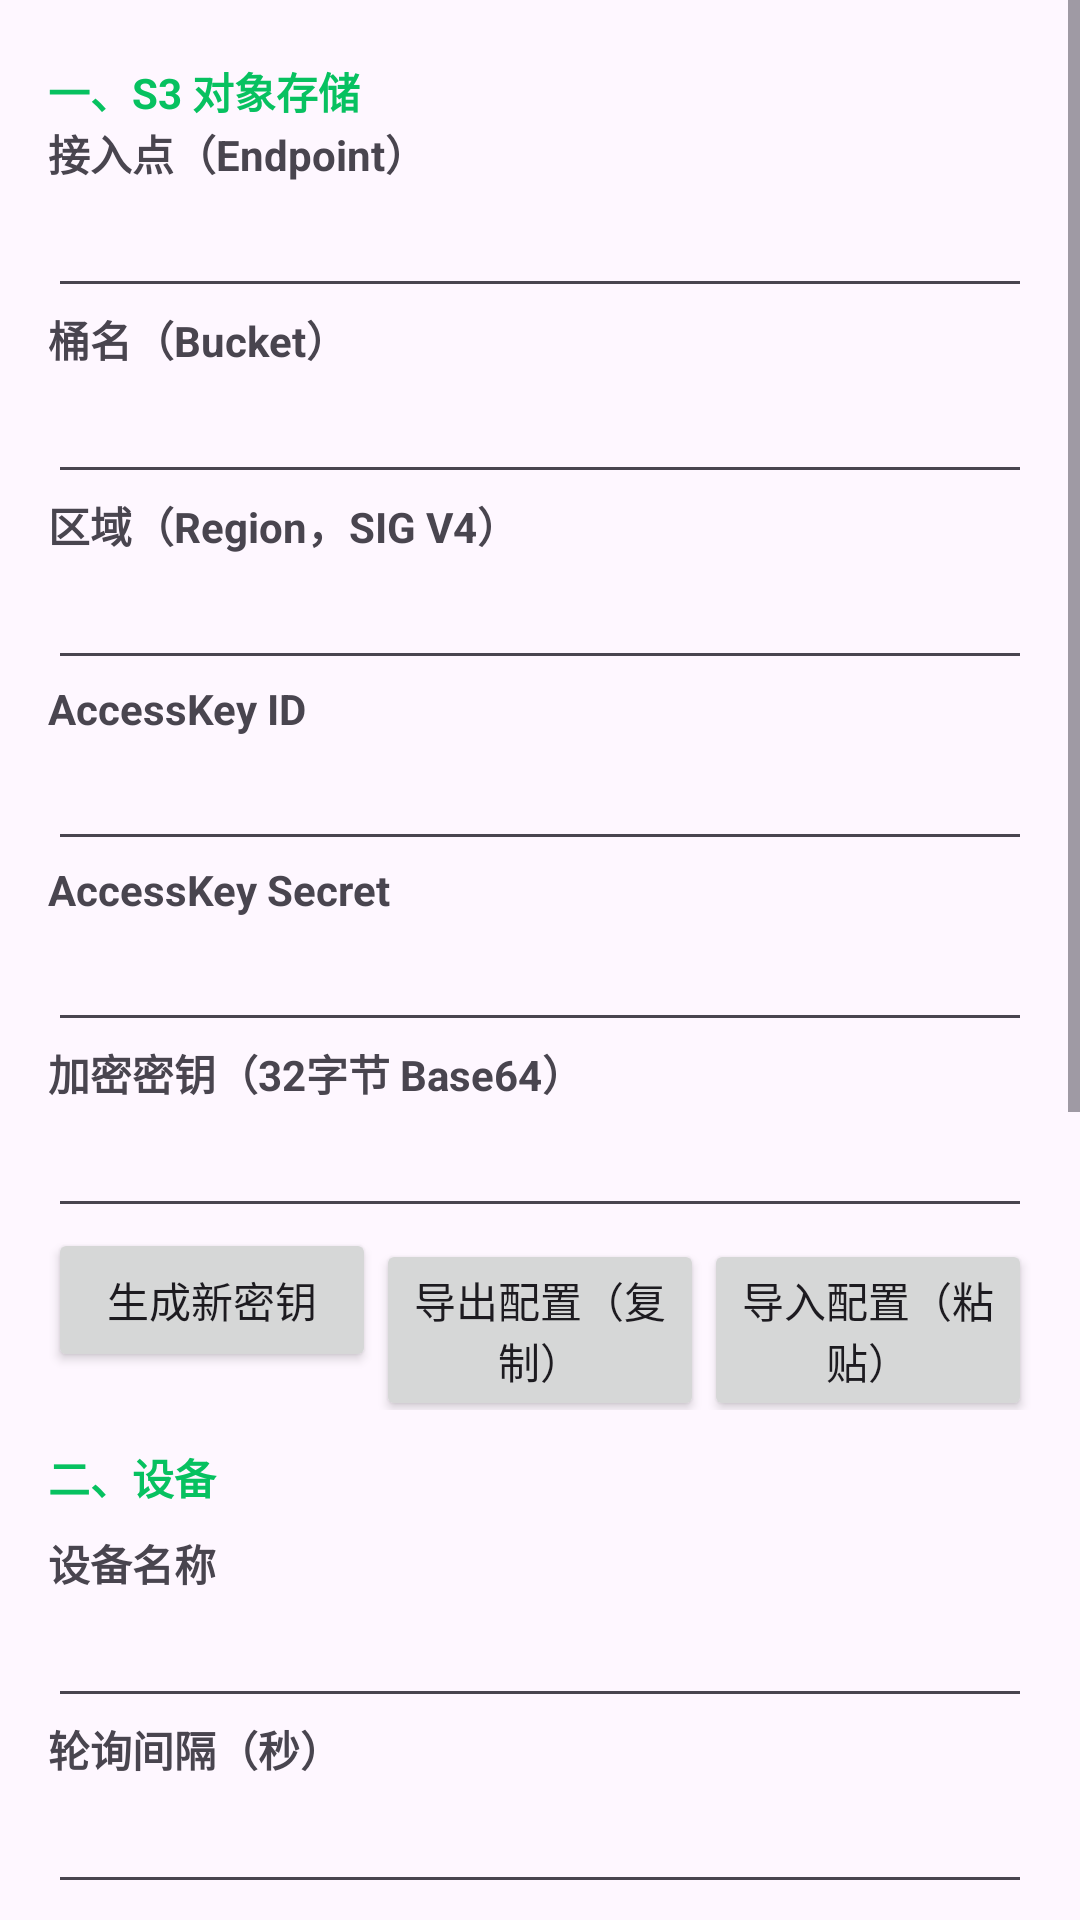

Write the Android layout XML for this screen, with the resource values it uses.
<!-- AndroidManifest.xml: application theme Theme.PairSync -->
<!-- res/layout/activity_main.xml -->
<?xml version="1.0" encoding="utf-8"?>
<ScrollView xmlns:android="http://schemas.android.com/apk/res/android"
    android:layout_width="match_parent"
    android:layout_height="match_parent"
    android:fillViewport="true">

    <LinearLayout
        android:layout_width="match_parent"
        android:layout_height="wrap_content"
        android:orientation="vertical"
        android:padding="16dp">

        <TextView
            android:layout_width="match_parent"
            android:layout_height="wrap_content"
            android:layout_marginTop="4dp"
            android:text="一、S3 对象存储"
            android:textColor="#07C160"
            android:textSize="14sp"
            android:textStyle="bold" />

        <TextView
            android:layout_width="match_parent"
            android:layout_height="wrap_content"
            android:text="@string/endpoint"
            android:textStyle="bold" />

        <EditText
            android:id="@+id/etEndpoint"
            android:layout_width="match_parent"
            android:layout_height="wrap_content"
            android:inputType="textUri"
            android:singleLine="true" />

        <TextView
            android:layout_width="match_parent"
            android:layout_height="wrap_content"
            android:text="@string/bucket"
            android:textStyle="bold" />

        <EditText
            android:id="@+id/etBucket"
            android:layout_width="match_parent"
            android:layout_height="wrap_content"
            android:inputType="text"
            android:singleLine="true" />

        <TextView
            android:layout_width="match_parent"
            android:layout_height="wrap_content"
            android:text="@string/region"
            android:textStyle="bold" />

        <EditText
            android:id="@+id/etRegion"
            android:layout_width="match_parent"
            android:layout_height="wrap_content"
            android:inputType="text"
            android:singleLine="true" />

        <TextView
            android:layout_width="match_parent"
            android:layout_height="wrap_content"
            android:text="@string/ak"
            android:textStyle="bold" />

        <EditText
            android:id="@+id/etAk"
            android:layout_width="match_parent"
            android:layout_height="wrap_content"
            android:inputType="text"
            android:singleLine="true" />

        <TextView
            android:layout_width="match_parent"
            android:layout_height="wrap_content"
            android:text="@string/sk"
            android:textStyle="bold" />

        <EditText
            android:id="@+id/etSk"
            android:layout_width="match_parent"
            android:layout_height="wrap_content"
            android:inputType="textPassword"
            android:singleLine="true" />

        <TextView
            android:layout_width="match_parent"
            android:layout_height="wrap_content"
            android:text="@string/key"
            android:textStyle="bold" />

        <EditText
            android:id="@+id/etKey"
            android:layout_width="match_parent"
            android:layout_height="wrap_content"
            android:inputType="text"
            android:singleLine="true" />

        <LinearLayout
            android:layout_width="match_parent"
            android:layout_height="wrap_content"
            android:orientation="horizontal">

            <Button
                android:id="@+id/btnGenKey"
                android:layout_width="0dp"
                android:layout_height="wrap_content"
                android:layout_weight="1"
                android:text="@string/gen_key" />

            <Button
                android:id="@+id/btnExport"
                android:layout_width="0dp"
                android:layout_height="wrap_content"
                android:layout_weight="1"
                android:text="@string/export_cfg" />

            <Button
                android:id="@+id/btnImport"
                android:layout_width="0dp"
                android:layout_height="wrap_content"
                android:layout_weight="1"
                android:text="@string/import_cfg" />
        </LinearLayout>

        <TextView
            android:layout_width="match_parent"
            android:layout_height="wrap_content"
            android:layout_marginTop="12dp"
            android:text="二、设备"
            android:textColor="#07C160"
            android:textSize="14sp"
            android:textStyle="bold" />

        <TextView
            android:layout_width="match_parent"
            android:layout_height="wrap_content"
            android:layout_marginTop="8dp"
            android:text="@string/device_name"
            android:textStyle="bold" />

        <EditText
            android:id="@+id/etName"
            android:layout_width="match_parent"
            android:layout_height="wrap_content"
            android:inputType="text"
            android:singleLine="true" />

        <TextView
            android:layout_width="match_parent"
            android:layout_height="wrap_content"
            android:text="@string/interval"
            android:textStyle="bold" />

        <EditText
            android:id="@+id/etInterval"
            android:layout_width="match_parent"
            android:layout_height="wrap_content"
            android:inputType="number"
            android:singleLine="true" />

        <LinearLayout
            android:layout_width="match_parent"
            android:layout_height="wrap_content"
            android:orientation="horizontal"
            android:layout_marginTop="8dp">

            <Button
                android:id="@+id/btnStart"
                android:layout_width="0dp"
                android:layout_height="wrap_content"
                android:layout_weight="1"
                android:text="@string/start" />

            <Button
                android:id="@+id/btnStop"
                android:layout_width="0dp"
                android:layout_height="wrap_content"
                android:layout_weight="1"
                android:text="@string/stop" />
        </LinearLayout>

        <TextView
            android:layout_width="match_parent"
            android:layout_height="wrap_content"
            android:layout_marginTop="12dp"
            android:text="三、权限与保活"
            android:textColor="#07C160"
            android:textSize="14sp"
            android:textStyle="bold" />

        <LinearLayout
            android:layout_width="match_parent"
            android:layout_height="wrap_content"
            android:layout_marginTop="4dp"
            android:orientation="horizontal">

            <Button
                android:id="@+id/btnPerms"
                android:layout_width="0dp"
                android:layout_height="wrap_content"
                android:layout_weight="1"
                android:text="@string/ask_perms" />

            <Button
                android:id="@+id/btnNotifSet"
                android:layout_width="0dp"
                android:layout_height="wrap_content"
                android:layout_weight="1"
                android:text="@string/open_notif_set" />

            <Button
                android:id="@+id/btnBattery"
                android:layout_width="0dp"
                android:layout_height="wrap_content"
                android:layout_weight="1"
                android:text="@string/ignore_battery" />
        </LinearLayout>

        <TextView
            android:layout_width="match_parent"
            android:layout_height="wrap_content"
            android:layout_marginTop="12dp"
            android:text="四、云端连通与归档"
            android:textColor="#07C160"
            android:textSize="14sp"
            android:textStyle="bold" />

        <Button
            android:id="@+id/btnTest"
            android:layout_width="match_parent"
            android:layout_height="wrap_content"
            android:layout_marginTop="4dp"
            android:text="@string/test_s3" />

        <Button
            android:id="@+id/btnArchive"
            android:layout_width="match_parent"
            android:layout_height="wrap_content"
            android:text="@string/browse_archive" />

        <TextView
            android:layout_width="match_parent"
            android:layout_height="wrap_content"
            android:layout_marginTop="12dp"
            android:text="五、管理（删除设备）"
            android:textColor="#07C160"
            android:textSize="14sp"
            android:textStyle="bold" />

        <Button
            android:id="@+id/btnManage"
            android:layout_width="match_parent"
            android:layout_height="wrap_content"
            android:layout_marginTop="4dp"
            android:text="管理云端设备（需管理密码）" />

        <TextView
            android:id="@+id/tvHint"
            android:layout_width="match_parent"
            android:layout_height="wrap_content"
            android:layout_marginTop="8dp"
            android:text="@string/perms_hint" />

        <TextView
            android:layout_width="match_parent"
            android:layout_height="wrap_content"
            android:layout_marginTop="16dp"
            android:text="@string/log_title"
            android:textStyle="bold" />

        <TextView
            android:id="@+id/tvLog"
            android:layout_width="match_parent"
            android:layout_height="wrap_content"
            android:background="#11000000"
            android:fontFamily="monospace"
            android:padding="8dp"
            android:text="..."
            android:textSize="11sp" />
    </LinearLayout>
</ScrollView>
<!-- resources referenced by this layout -->
<resources>
  <string name="ak">AccessKey ID</string>
  <string name="ask_perms">申请权限</string>
  <string name="browse_archive">信息归档浏览</string>
  <string name="bucket">桶名（Bucket）</string>
  <string name="device_name">设备名称</string>
  <string name="endpoint">接入点（Endpoint）</string>
  <string name="export_cfg">导出配置（复制）</string>
  <string name="gen_key">生成新密钥</string>
  <string name="ignore_battery">忽略电池优化</string>
  <string name="import_cfg">导入配置（粘贴）</string>
  <string name="interval">轮询间隔（秒）</string>
  <string name="key">加密密钥（32字节 Base64）</string>
  <string name="log_title">同步日志</string>
  <string name="open_notif_set">开启通知监听</string>
  <string name="perms_hint">提示：务必先申请权限并开启通知监听权限。</string>
  <string name="region">区域（Region，SIG V4）</string>
  <string name="sk">AccessKey Secret</string>
  <string name="start">启动同步</string>
  <string name="stop">停止同步</string>
  <string name="test_s3">测试 S3 连通</string>
  <style name="Theme.PairSync" parent="Theme.Material3.DayNight.NoActionBar">
          <item name="colorPrimary">@color/brand</item>
          <item name="android:statusBarColor">@color/brand</item>
      </style>
  <color name="brand">#3F51B5</color>
</resources>
